Run: headless pygame with SDL's dummy video driver; simulated clock (each Clock.tick advances the game by its frame time, no real sleeping); random seed 0; keys injected as events and as key.get_pressed() state; mouse plan: one left click at the window centre at the start of phase 2, then a move to the lower-right quarter at the start of phase 3.
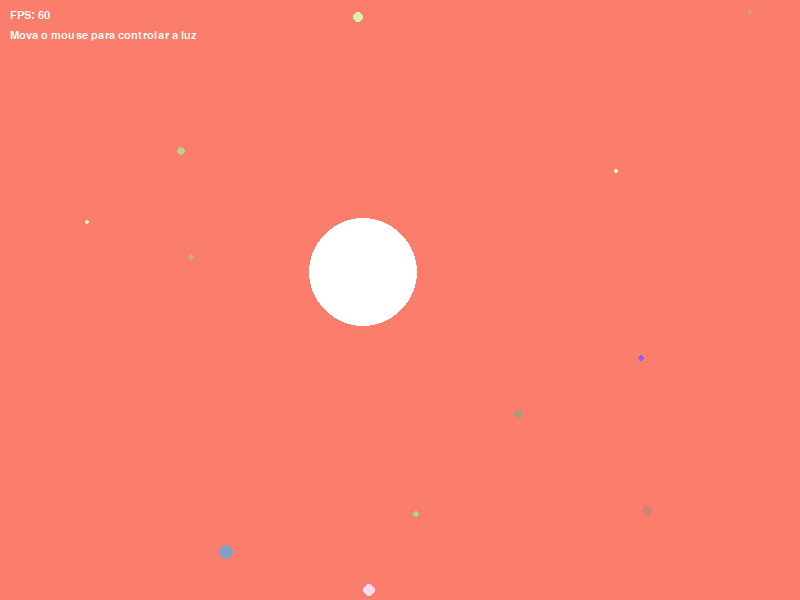
Frame 1 of 4 · flips 1–60 · no input
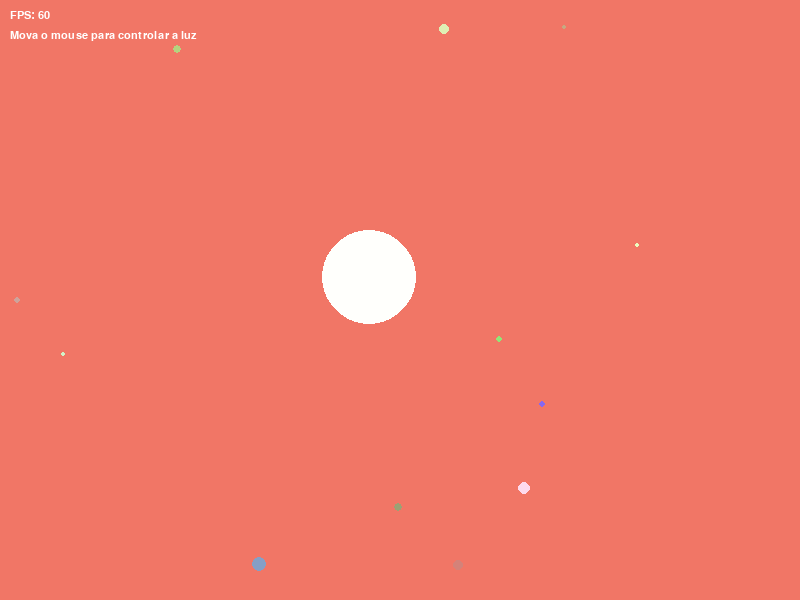
Frame 2 of 4 · flips 61–180 · clicked the window centre · tapped SPACE, RETURN · held RIGHT (→), D
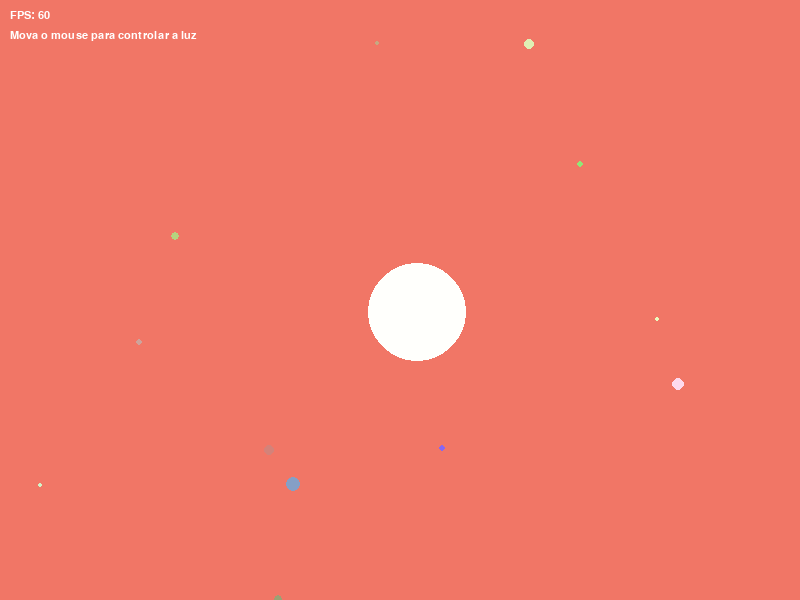
Frame 3 of 4 · flips 181–300 · moved the mouse to the lower-right quarter · held DOWN (↓), S
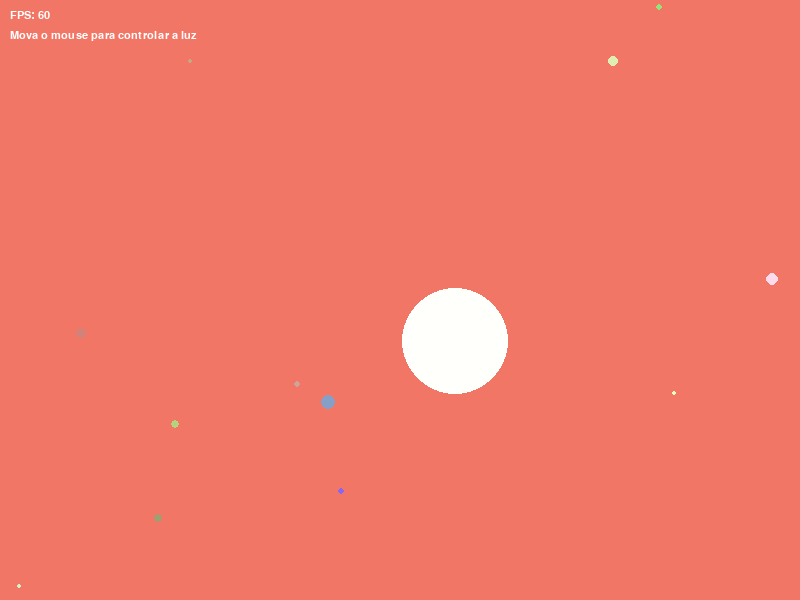
Frame 4 of 4 · flips 301–420 · held LEFT (←), A, UP (↑), W

The pygame program that drew these frames:

import pygame
import math
import random
from pygame.locals import *
from pygame import Vector2

# Configurações
WIDTH, HEIGHT = 800, 600
FPS = 60
PARTICLE_COUNT = 100
BACKGROUND_COLOR = (10, 10, 20)
LIGHT_COLOR = (255, 220, 150)
LIGHT_RADIUS = 50

class ParticleSystem:
    def __init__(self, count):
        self.particles = []
        self.create_particles(count)
        
    def create_particles(self, count):
        for _ in range(count):
            position = Vector2(random.randint(0, WIDTH), random.randint(0, HEIGHT))
            velocity = Vector2(random.uniform(-1, 1), random.uniform(-1, 1)).normalize() * random.uniform(0.5, 2.0)
            size = random.randint(3, 8)
            color = (random.randint(100, 255), random.randint(100, 255), random.randint(100, 255))
            life = random.uniform(5, 10)
            
            self.particles.append({
                'position': position,
                'velocity': velocity,
                'size': size,
                'color': color,
                'original_color': color,
                'life': life,
                'max_life': life
            })
    
    def update(self, dt, light_pos):
        for particle in self.particles:
            # Atualiza posição
            particle['position'] += particle['velocity'] * dt * 60
            
            # Colisão com bordas
            if particle['position'].x < 0 or particle['position'].x > WIDTH:
                particle['velocity'].x *= -0.9
            if particle['position'].y < 0 or particle['position'].y > HEIGHT:
                particle['velocity'].y *= -0.9
            
            # Mantém dentro dos limites
            particle['position'].x = max(0, min(WIDTH, particle['position'].x))
            particle['position'].y = max(0, min(HEIGHT, particle['position'].y))
            
            # Aplica gravidade suave em direção ao centro
            center = Vector2(WIDTH/2, HEIGHT/2)
            direction = center - particle['position']
            if direction.length() > 0:
                direction = direction.normalize()
                particle['velocity'] += direction * 0.01 * dt
            
            # Limita velocidade máxima
            if particle['velocity'].length() > 3:
                particle['velocity'] = particle['velocity'].normalize() * 3
                
            # Diminui vida
            particle['life'] -= 0.01 * dt
            if particle['life'] <= 0:
                # Reinicia partícula
                particle['position'] = Vector2(random.randint(0, WIDTH), random.randint(0, HEIGHT))
                particle['velocity'] = Vector2(random.uniform(-1, 1), random.uniform(-1, 1)).normalize() * random.uniform(0.5, 2.0)
                particle['life'] = particle['max_life']
            
            # Calcula iluminação
            distance = (particle['position'] - light_pos).length()
            if distance < LIGHT_RADIUS:
                # Fator de iluminação baseado na distância
                light_factor = 1.0 - (distance / LIGHT_RADIUS)
                
                # Mistura a cor original com a cor da luz
                r = min(255, int(particle['original_color'][0] + LIGHT_COLOR[0] * light_factor * 0.5))
                g = min(255, int(particle['original_color'][1] + LIGHT_COLOR[1] * light_factor * 0.5))
                b = min(255, int(particle['original_color'][2] + LIGHT_COLOR[2] * light_factor * 0.5))
                
                particle['color'] = (r, g, b)
                
                # Partículas mais próximas da luz ficam um pouco maiores
                particle['size'] = particle['size'] * (1 + light_factor * 0.3)
            else:
                particle['color'] = particle['original_color']
    
    def draw(self, surface):
        for particle in self.particles:
            # Calcula opacidade com base na vida
            alpha = int(255 * (particle['life'] / particle['max_life']))
            
            # Tamanho com base na vida
            size = int(particle['size'] * (0.7 + 0.3 * particle['life'] / particle['max_life']))
            
            # Desenha partícula
            pygame.draw.circle(surface, particle['color'], 
                              (int(particle['position'].x), int(particle['position'].y)), 
                              size)

class LightSource:
    def __init__(self):
        self.position = Vector2(WIDTH // 2, HEIGHT // 2)
        self.color = LIGHT_COLOR
        self.radius = LIGHT_RADIUS
        self.flicker_intensity = 0.1
        
    def update(self, dt, mouse_pos=None):
        if mouse_pos:
            # Move a luz suavemente em direção ao mouse
            direction = Vector2(mouse_pos) - self.position
            self.position += direction * 0.1 * dt
        
        # Efeito de cintilação
        self.radius = LIGHT_RADIUS * (1 + math.sin(pygame.time.get_ticks() * 0.002) * self.flicker_intensity)
        
    def draw(self, surface):
        # Cria uma superfície para o efeito de luz com canal alpha
        light_surface = pygame.Surface((WIDTH, HEIGHT), pygame.SRCALPHA)
        
        # Desenha gradiente radial de luz
        for radius in range(int(self.radius), 0, -4):
            alpha = int(100 * (radius / self.radius))
            color = (self.color[0], self.color[1], self.color[2], alpha)
            pygame.draw.circle(light_surface, color, 
                              (int(self.position.x), int(self.position.y)), 
                              radius)
        
        # Aplica a luz na tela com blending aditivo
        surface.blit(light_surface, (0, 0), special_flags=pygame.BLEND_RGBA_ADD)

def render_text(surface, text, position, color=(255, 255, 255)):
    font = pygame.font.SysFont('Arial', 16)
    text_surface = font.render(text, True, color)
    surface.blit(text_surface, position)

def main():
    pygame.init()
    screen = pygame.display.set_mode((WIDTH, HEIGHT))
    pygame.display.set_caption("Sistema de Partículas com Iluminação Dinâmica")
    clock = pygame.time.Clock()
    
    particles = ParticleSystem(PARTICLE_COUNT)
    light = LightSource()
    
    running = True
    while running:
        dt = clock.tick(FPS) / 1000.0  # Tempo em segundos desde o último frame
        
        for event in pygame.event.get():
            if event.type == QUIT:
                running = False
            elif event.type == KEYDOWN:
                if event.key == K_ESCAPE:
                    running = False
        
        # Atualiza
        mouse_pos = pygame.mouse.get_pos()
        light.update(dt, mouse_pos)
        particles.update(dt, light.position)
        
        # Renderiza
        screen.fill(BACKGROUND_COLOR)
        
        # Desenha partículas
        particles.draw(screen)
        
        # Desenha luz
        light.draw(screen)
        
        # Informações de FPS
        fps_text = f"FPS: {int(clock.get_fps())}"
        render_text(screen, fps_text, (10, 10))
        render_text(screen, "Mova o mouse para controlar a luz", (10, 30))
        
        pygame.display.flip()
    
    pygame.quit()

if __name__ == "__main__":
    main()  
